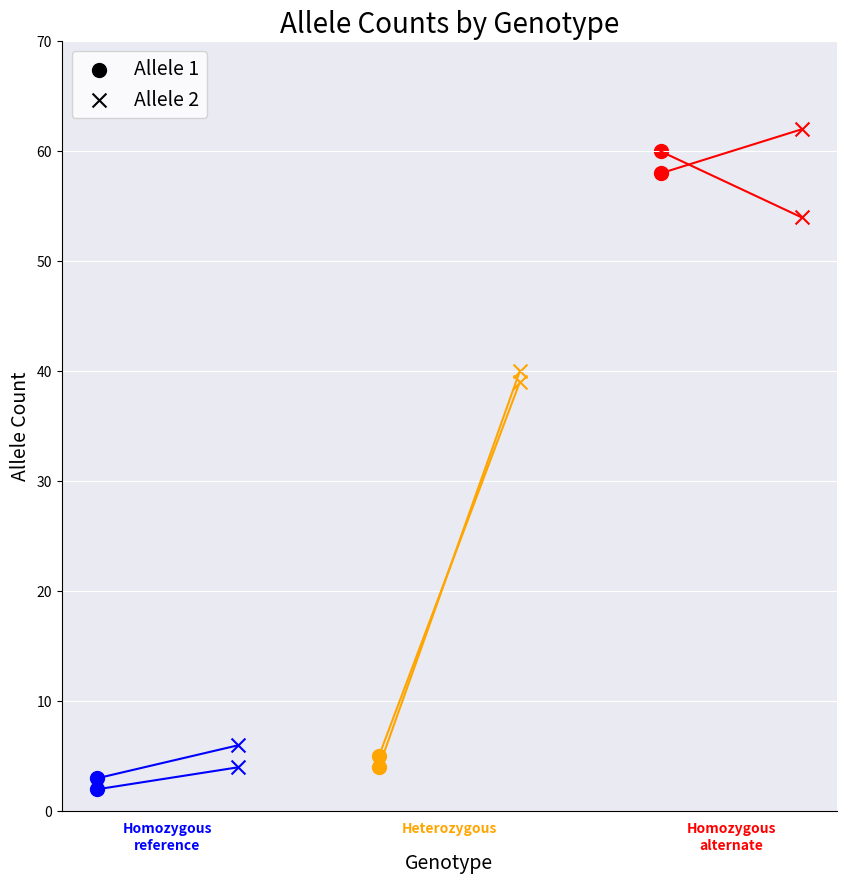

Write Python code to recreate this figure.
"""
Guidance from Matt:
    Sample: Individuals

    Genotype: What DNA sequence they have. Everyone one has 2 copies of their genes, if they
    are the same we call this Homozygous (Hom), if different they are heterozygous (het).

    I am looking at a single sequence change, and so a homozygous can either have:
     - `het` the common sequence on one copy, and the alternate sequence on the other
     - `hom_ref` reference sequence on both copies
     - `hom_alt` the alternate sequence on both copies

    Allele 1/2 count: How much activity is coming off of each copy of the gene.

    I want it plotted as follows:
    - First divided by the Genotype
    - Then I want 2 parallel sets of data with the allele counts, and most importantly a line connecting the 2 counts originating
    from the same donor.

    Extra reading: I want to show that the sequence change is causing a change in expression,
    and so if an individual has 2 low expressing copies, both should be low, if they have 2 high
    expressing copies, both should be high, but if they have 1 copy of each I want to show that
    these individuals have 1 high and 1 low. I have 50 data points, with varying genotypes.
"""

import argparse
import json

import matplotlib.pyplot as plt


GENOTYPES = ['hom_ref', 'het', 'hom_alt']

GENOTYPE_SPACING = 2

GENOTYPE_COLOURS = {
    "hom_ref": "blue",
    "het": "orange",
    "hom_alt": "red"
}

GENOTYPE_LABELS = {
    "hom_ref": "Homozygous\nreference",
    "het": "Heterozygous",
    "hom_alt": "Homozygous\nalternate",
}

ALLELE_MARKERS = {
    "allele_1": "o",
    "allele_2": "x"
}

EXAMPLE_DATA = {
    "1": {"genotype": "hom_ref", "allele_1_count": 2, "allele_2_count": 4},
    "2": {"genotype": "hom_ref", "allele_1_count": 3, "allele_2_count": 6},
    "3": {"genotype": "het", "allele_1_count": 4, "allele_2_count": 40},
    "4": {"genotype": "het", "allele_1_count": 5, "allele_2_count": 39},
    "5": {"genotype": "hom_alt", "allele_1_count": 60, "allele_2_count": 54},
    "6": {"genotype": "hom_alt", "allele_1_count": 58, "allele_2_count": 62},
}


def parse_args():
    parser = argparse.ArgumentParser()

    parser.add_argument("--input-json", type=str)
    parser.add_argument("--save-plot", action="store_true")

    return parser.parse_args()


def read_data(path_to_json):
    if path_to_json is None:
        return EXAMPLE_DATA
    else:
        with open(path_to_json, "r") as f:
            return json.load(f)


def create_plot(counts):
    plt.figure(figsize=(10, 10))

    # First divide by genotype
    data_by_genotype = {
        genotype: [counts[sample] for sample in counts if counts[sample]["genotype"] == genotype]
        for genotype in GENOTYPES
    }

    # On the x-axis we want the genotype, and then on the y-axis we want the allele counts. Within each genotype
    # we want to plot the allele counts for each sample, and then connect the 2 points for each sample.
    for i, genotype in enumerate(GENOTYPES):
        # Get the data for this genotype
        data = data_by_genotype[genotype]

        x_1 = [i * GENOTYPE_SPACING - 0.5] * len(data)
        x_2 = [i * GENOTYPE_SPACING + 0.5] * len(data)

        y_1 = [sample["allele_1_count"] for sample in data]
        y_2 = [sample["allele_2_count"] for sample in data]

        # Plot the data
        plt.scatter(x_1, y_1, color=GENOTYPE_COLOURS[genotype], marker=ALLELE_MARKERS["allele_1"], s=100)
        plt.scatter(x_2, y_2, color=GENOTYPE_COLOURS[genotype], marker=ALLELE_MARKERS["allele_2"], s=100)

        # Connect the points
        for x1, x2, y1, y2 in zip(x_1, x_2, y_1, y_2):
            plt.plot([x1, x2], [y1, y2], color=GENOTYPE_COLOURS[genotype])

    # Add a legend to show that the different marker symbols
    # correspond to different alleles
    plt.legend(
        [plt.scatter([], [], color="black", marker=marker, s=100) for marker in ALLELE_MARKERS.values()],
        ["Allele 1", "Allele 2"],
        loc="upper left",
        fontsize=14,
    )

    # Find the max value and use it to set the y-axis limits
    max_value = max(*[max([sample["allele_1_count"], sample["allele_2_count"]] for sample in counts.values())])
    plt.ylim(0, max_value + 10)

    # Add the genotype labels, with the font colour matching the genotype colour
    for i, genotype in enumerate(GENOTYPES):
        plt.text(
            i * GENOTYPE_SPACING, -1,
            GENOTYPE_LABELS[genotype],
            color=GENOTYPE_COLOURS[genotype],
            ha="center",
            va="top",
            fontsize=10,
            fontweight="bold",
        )

    # Make the plot pretty
    plt.xlabel("Genotype", fontsize=14, labelpad=30)
    plt.ylabel("Allele Count", fontsize=14)
    plt.title("Allele Counts by Genotype", fontsize=20)

    # Remove x-axis ticks and labels
    plt.gca().set_xticks([])
    plt.gca().set_xticklabels([])

    # Remove the top and right spines
    plt.gca().spines["top"].set_visible(False)
    plt.gca().spines["right"].set_visible(False)

    # Make plot background grey
    plt.gca().set_facecolor("#EAEAF2")

    # Set both x and y grid lines to be white
    plt.grid(color="white")


if __name__ == "__main__":
    args = parse_args()

    allele_counts = read_data(args.input_json)

    create_plot(allele_counts)

    if args.save_plot:
        plt.savefig("allele_count_graph.png", dpi=300)
